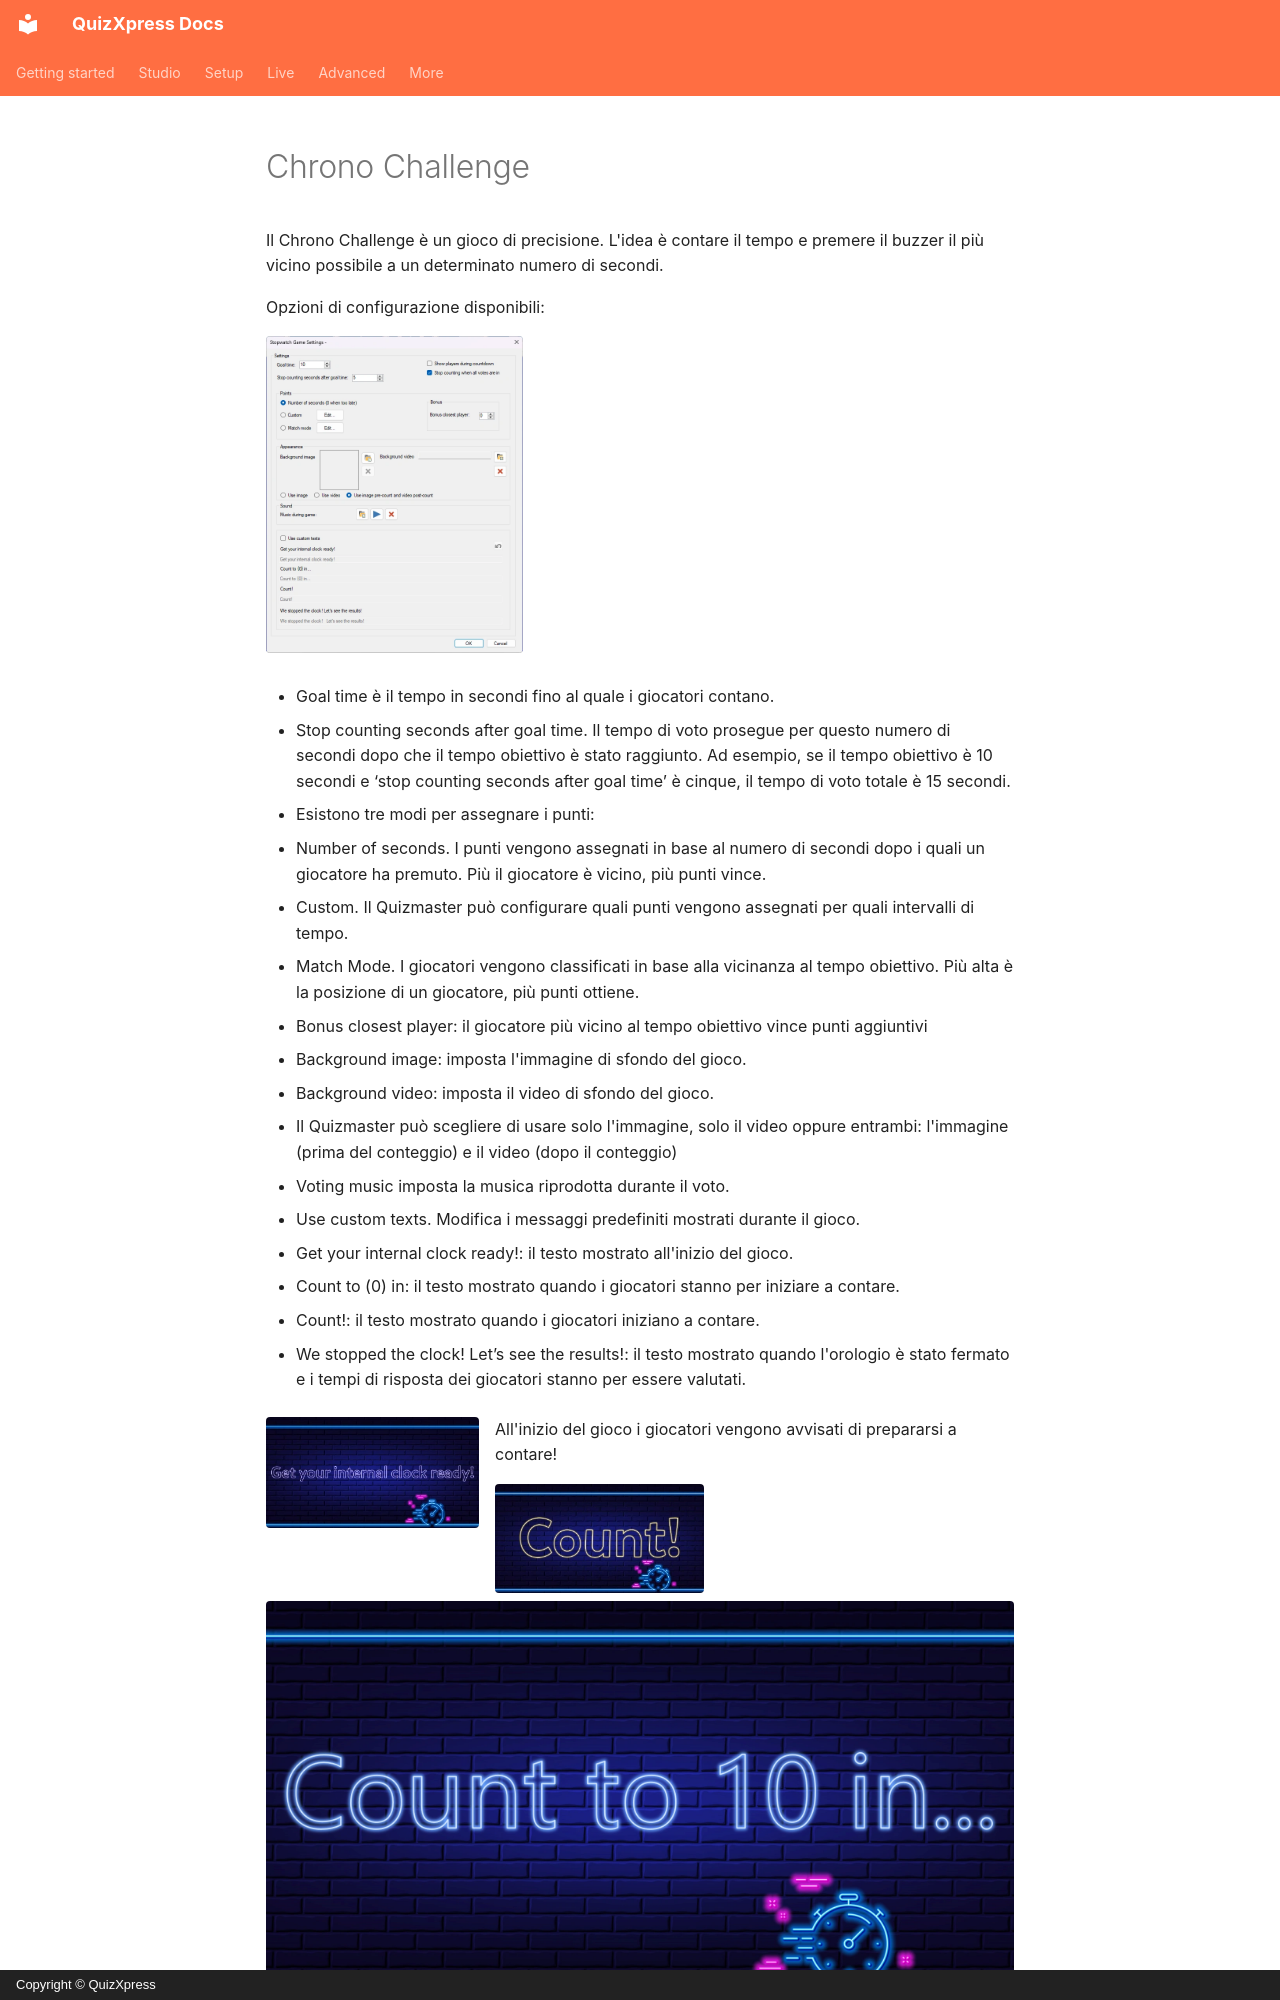

repository: gameshowcrew/quizxpress-docs · page: studio/mini-games/chrono-challenge.it/index.html · generator: mkdocs · copyright: Copyright © QuizXpress

# Chrono Challenge

Il Chrono Challenge è un gioco di precisione. L'idea è contare il tempo e premere il buzzer il più vicino possibile a un determinato numero di secondi.

Opzioni di configurazione disponibili:

![](../../assets/images/image158.webp){ width="257" loading=lazy }

- Goal time è il tempo in secondi fino al quale i giocatori contano.

- Stop counting seconds after goal time. Il tempo di voto prosegue per questo numero di secondi dopo che il tempo obiettivo è stato raggiunto. Ad esempio, se il tempo obiettivo è 10 secondi e ‘stop counting seconds after goal time’ è cinque, il tempo di voto totale è 15 secondi.

- Esistono tre modi per assegnare i punti:

  - Number of seconds. I punti vengono assegnati in base al numero di secondi dopo i quali un giocatore ha premuto. Più il giocatore è vicino, più punti vince.

  - Custom. Il Quizmaster può configurare quali punti vengono assegnati per quali intervalli di tempo.

  - Match Mode. I giocatori vengono classificati in base alla vicinanza al tempo obiettivo. Più alta è la posizione di un giocatore, più punti ottiene.

- Bonus closest player: il giocatore più vicino al tempo obiettivo vince punti aggiuntivi

- Background image: imposta l'immagine di sfondo del gioco.

- Background video: imposta il video di sfondo del gioco.

- Il Quizmaster può scegliere di usare solo l'immagine, solo il video oppure entrambi: l'immagine (prima del conteggio) e il video (dopo il conteggio)

- Voting music imposta la musica riprodotta durante il voto.

- Use custom texts. Modifica i messaggi predefiniti mostrati durante il gioco.

  - Get your internal clock ready!: il testo mostrato all'inizio del gioco.

  - Count to (0) in: il testo mostrato quando i giocatori stanno per iniziare a contare.
